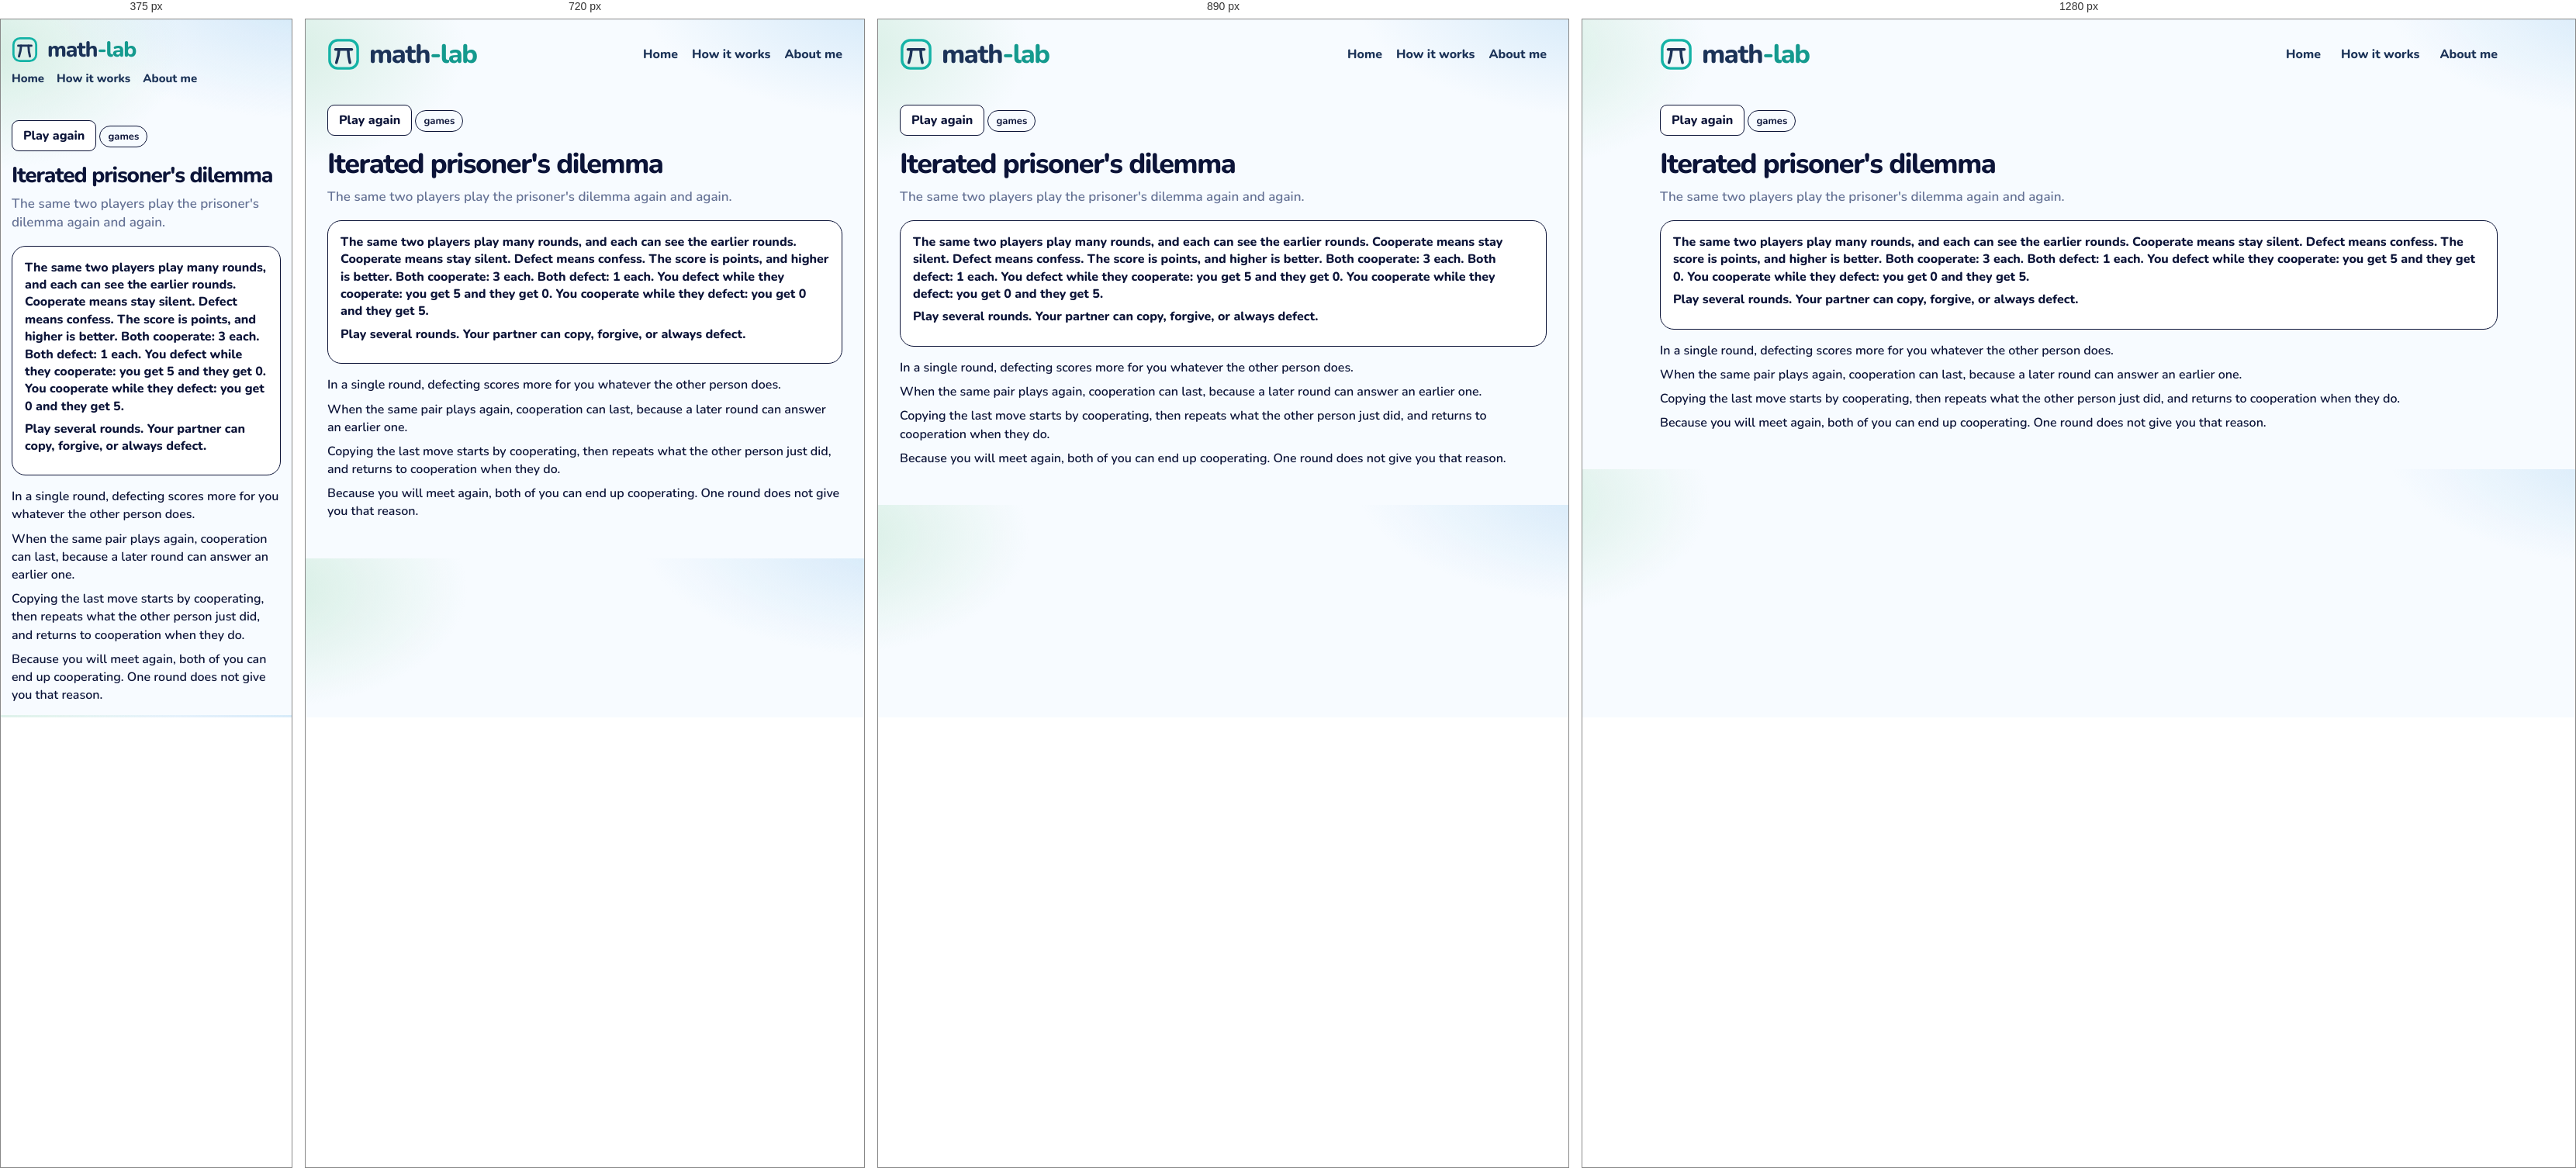
Rendered at 375 px, 720 px, 890 px and 1280 px, left to right.

<!-- file: iterated.html -->
<!DOCTYPE html>
<html lang="en">
<head>
  <meta charset="utf-8" />
  <meta name="viewport" content="width=device-width, initial-scale=1" />
  <title>Iterated prisoner's dilemma · math-lab</title>
  <link rel="icon" href="images/mark.svg" />
  <link rel="stylesheet" href="css/gym.css" />
  <link rel="stylesheet" href="css/lesson.css" />
</head>
<body>
  <div class="wrap">
    <header class="top">
      <a class="brand" href="index.html">
        <img class="brand-mark" src="images/mark.svg" alt="">
        <span class="word">
          <span class="word-name">math<span class="brand-tail">-lab</span></span>
        </span>
      </a>
      <nav class="nav" aria-label="Site">
        <a href="index.html">Home</a>
        <a href="how-it-works.html">How it works</a>
        <a href="about.html">About me</a>
      </nav>
    </header>
    <article class="lesson" data-ask="Iterated prisoner's dilemma">
      <button type="button" class="btn ghost play-again" id="again">Play again</button>
      <!-- merged: Iterated prisoner's dilemma | Repeated game | Tit for tat -->
      <p class="kicker">games</p>
      <h1>Iterated prisoner's dilemma</h1>
      <p class="lead">The same two players play the prisoner's dilemma again and again.</p>
      <section class="stage playboard" id="board">
        <p class="ice-intro">The same two players play many rounds, and each can see the earlier rounds. Cooperate means stay silent. Defect means confess. The score is points, and higher is better. Both cooperate: 3 each. Both defect: 1 each. You defect while they cooperate: you get 5 and they get 0. You cooperate while they defect: you get 0 and they get 5.</p>
        <p class="ask-line">Play several rounds. Your partner can copy, forgive, or always defect.</p>
      </section>
      <div class="notes">
        <p>In a single round, defecting scores more for you whatever the other person does.</p>
        <p>When the same pair plays again, cooperation can last, because a later round can answer an earlier one.</p>
        <p>Copying the last move starts by cooperating, then repeats what the other person just did, and returns to cooperation when they do.</p>
        <p>Because you will meet again, both of you can end up cooperating. One round does not give you that reason.</p>
      </div>
    </article>
  <script src="js/shelf.js"></script>
  <script src="js/iterated.js"></script>
  </div>
  <script src="js/seen.js"></script>
  <script src="js/beats.js"></script>
</body>
</html>


/* @media block from gym.css */
@media (max-width: 980px) {
  .grid { grid-template-columns: repeat(2, 1fr); }
  .top { flex-wrap: wrap; }
  .nav { flex-wrap: wrap; gap: 12px 18px; }
}

/* @media block from gym.css */
@media (max-width: 640px) {
  body { padding: 14px; }
  .brand { font-size: 28px; }
  .brand .brand-mark { width: 34px; height: 34px; }
  .nav { width: 100%; gap: 16px; font-size: 15px; }
  .page h1 { font-size: 30px; }
  .finder { flex-wrap: wrap; }
  .search, .tags { flex: 1 1 100%; }
  .grid { grid-template-columns: 1fr; }
  .catalog-bar { flex-wrap: wrap; align-items: stretch; }
  .progress { justify-content: flex-start; flex-wrap: wrap; }
  .progress-bar { width: 120px; }
  .shelf-head { flex-direction: column; gap: 4px; }
  .shelf h2 { font-size: 22px; }
  .status button { font-size: 13px; padding: 9px 4px; gap: 5px; }
}

/* @media block from gym.css */
@media (max-width: 980px) {
  html.is-compact .shelf .grid { grid-template-columns: repeat(4, minmax(0, 1fr)); }
}

/* @media block from gym.css */
@media (max-width: 640px) {
  html.is-compact .shelf .grid { grid-template-columns: repeat(2, minmax(0, 1fr)); }
  .card-pop { width: min(280px, calc(100vw - 24px)); }
}

/* @media block from lesson.css */
@media (max-width: 640px) {
  .top { flex-wrap: wrap; row-gap: 10px; }
  .home-link { margin-left: auto; }
  .lesson h1 { font-size: 28px; }
  .door { width: 104px; height: 168px; }
  .door .face { font-size: 24px; }
  .door-grid { grid-template-columns: repeat(5, minmax(0, 1fr)); }
  .bar-row, .ward { grid-template-columns: 1fr; }
  .choice-dock { flex-direction: column; }
  .crowd { grid-template-columns: repeat(16, minmax(0, 1fr)); }
  .digit-bars .bar-row { grid-template-columns: 24px 1fr 52px; }
  .sheet { grid-template-columns: 72px 1fr; }
}

/* @media block from lesson.css */
@media (max-width: 640px) {
  .act-pair, .act-pair.is-three, .nash-floor, .zones, .zones.is-three { grid-template-columns: 1fr; }
  .nash { grid-template-columns: 72px 1fr 1fr; }
  .days { grid-template-columns: repeat(3, minmax(0, 1fr)); }
  .actor > img, .hunt .actor > img { height: 72px; }
  .lane { height: 190px; }
  .racer { height: 72px; }
}

/* @media block from lesson.css */
@media (max-width: 640px) {
  .machines { grid-template-columns: 1fr; }
  .cand { width: 56px; min-height: 78px; }
  .cand img { height: 44px; }
  .offers, .trio, .notes.read, .chance-chart { grid-template-columns: 1fr; }
  .slip, .folk .one { width: 72px; }
  .bayes-pies { grid-template-columns: 1fr; }
  .bayes-board { grid-template-columns: 72px 1fr 1fr; }
  .braess-beat { grid-template-columns: 28px minmax(0, 1fr); padding: 10px; }
  .braess-beat .n { width: 28px; height: 28px; font-size: 13px; }
  .braess-hub { font-size: 12px; }
  .braess-map { grid-template-columns: 40px minmax(0, 1fr) 14px minmax(0, 1fr) 40px; }
  .braess-meter { display: grid; grid-template-columns: minmax(0, 1fr) auto; }
  .braess-meter > span { grid-column: 1 / -1; width: auto; }
  .braess-meter .track { min-width: 0; }
  .road-scene { height: 220px; }
  .town { width: 36px; font-size: 13px; }
  .driver { height: 20px; }
  .lab b { font-size: 12px; }
  .lab.ul, .lab.ll { left: 32%; }
  .lab.ur, .lab.lr { left: 66%; }
  .lab.cut { left: 68%; top: 50%; }
  .braess-play .caption { min-height: 4.4em; }
  .ship-yard { grid-template-columns: 1fr; }
}

/* @media block from lesson.css */
@media (max-width: 640px) {
  .lesson.is-beat h1 { font-size: 24px; }
  .beat-card { flex-direction: column; align-items: stretch; }
  .beat-card .btn { align-self: flex-end; }
}

/* @media block from lesson.css */
@media (min-width: 800px) {
  .ice-claims { grid-template-columns: 1fr 1fr 1fr; }
  .ice-claims.cols-2 { grid-template-columns: 1fr 1fr; }
}

/* @media block from lesson.css */
@media (max-width: 640px) {
  .week-day { min-height: 64px; font-size: 14px; border-radius: 10px; }
  .week-ropes, .week-row { gap: 6px; }
  .logic-caption { font-size: 16px; }
  .pick-pair, .urn-row, .compare, .sunk-split { grid-template-columns: 1fr; }
  .wager { grid-template-columns: 72px 1fr 1fr; }
  .box-row, .cover-scene { flex-direction: column; align-items: center; }
}

/* @media block from lesson.css */
@media (max-width: 640px) {
  .pick-pair, .urn-row, .compare, .sunk-split { grid-template-columns: 1fr; }
  .wager { grid-template-columns: 72px 1fr 1fr; }
  .box-row, .cover-scene { flex-direction: column; align-items: center; }
}

/* @media block from lesson.css */
@media (max-width: 640px) {
  .deal-who > svg { height: 74px; }
  .disc { width: 18px; height: 18px; }
  .coin-stack, .coin-stack.is-wide { width: 112px; }
  .tri-piles { grid-template-columns: repeat(3, 40px); }
  .tri-piles .coin-stack { width: 40px; max-width: 40px; }
}

/* @media block from lesson.css */
@media (max-width: 640px) {
  .pasture { height: 210px; }
  .pasture-who svg { height: 58px; }
  .pasture-cow { width: 34px; height: 26px; margin-left: -17px; margin-top: -13px; }
  .pasture-stats { grid-template-columns: 1fr 1fr; }
  .pasture-stat b { font-size: 16px; }
  .gate-scene { height: 250px; }
  .gate-art { width: 124px; height: 116px; }
  .gate-row { gap: 4px; }
  .gate-person { width: 72px; }
  .gate-person svg { height: 64px; }
  .gate-person.is-go { transform: translateY(-64px); }
  .net-car { width: 30px; height: 18px; margin-left: -15px; margin-top: -9px; }
  .net-lab { font-size: 11px; padding: 0 4px; }
  .pd-room { min-height: 180px; }
  .game-person svg { height: 72px; }
  .game-row .who { min-width: 100%; }
  .chk-scene { height: 240px; }
  .chk-you { top: 140px; }
  .chk-car { width: 58px; height: 78px; margin-left: -29px; }
  .hunt-scene, .meet-scene, .eve-scene { height: 280px; }
  .hunt-person, .meet-person, .eve-person { width: 74px; }
  .mix-coin { flex-basis: 72px; }
  .mix-coin svg { width: 64px; height: 64px; }
  .penny-coin { width: 84px; height: 84px; }
  .pd-grid, .reply-grid { grid-template-columns: 0.85fr 1fr 1fr; }
  .pd-label, .reply-label, .pd-chip, .reply-chip { font-size: 11px; }
}

/* @media block from lesson.css */
@media (max-width: 640px) {
  .hunt-scene { height: 300px; }
  .hunt-stag { width: 104px; }
  .hunt-hare { width: 74px; }
  .hunt-person svg { height: 64px; }
}

/* @media block from lesson.css */
@media (max-width: 640px) {
  .talk-scene { height: 300px; }
  .talk-person { width: 88px; }
  .talk-person svg { height: 64px; }
  .talk-bubble { max-width: 180px; font-size: 14px; }
  .simp-track { height: 96px; width: 30px; }
  .simp-col { width: 72px; }
  .simp-pct { font-size: 14px; }
  .simp-merge { left: 0; right: 0; }
  .eco-scene { height: 360px; }
  .eco-region { height: 92px; padding-top: 24px; }
  .eco-region b, .eco-region span { font-size: 11px; }
  .dist-row { grid-template-columns: 1fr 1fr; }
  .dist-scene { min-height: 360px; }
}

/* @media block from lesson.css */
@media (max-width: 640px) {
  .families.is-many .kid { width: 26px; height: 34px; }
  .kid i { font-size: 7px; }
  .day-row span { min-width: 28px; padding: 3px 4px; font-size: 13px; }
  .sb-week { min-width: 0; flex: 1 1 120px; }
  .sb-board .bed { height: 72px; }
}